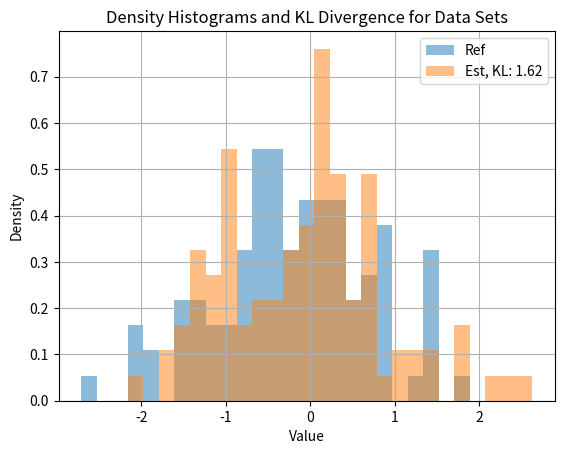

Reproduce this figure in Python.
import numpy as np
import matplotlib.pyplot as plt
from scipy.stats import entropy

def kl_divergence(true_distribution=None, estimated_distribution=None):
    return entropy(true_distribution, estimated_distribution)

def calculate_histogram_distances(data_sources=None, num_of_bins=30, legend_labels=None):
    # Flatten the input data
    flattened_data = [data.flatten() for data in data_sources]

    # Set up bins
    bins = np.linspace(min(min(data) for data in flattened_data), max(max(data) for data in flattened_data), num_of_bins)

    # Calculate densities
    densities = []
    for data in flattened_data:
        #print("NOW", data)
        #print(bins)
        density, _ = np.histogram(data, bins=bins, density=True)
        density[density == 0] = 1e-20
        densities.append(density)

    KL_divergence = [0]
    label, kl_divergence_vs_ref = None, None

    # Plot densities using bar plot
    for i, density in enumerate(densities):
        if i == 0:  # Reference data
            label = f'{legend_labels[i]}'
            plt.bar(bins[:-1], density, width=bins[1] - bins[0], alpha=0.5, label=label)
        else:
            kl_divergence_vs_ref = round(kl_divergence(densities[0], density), 2)
            KL_divergence.append(kl_divergence_vs_ref)
            label = f'{legend_labels[i]}, KL: {kl_divergence_vs_ref}'
            plt.bar(bins[:-1], density, width=bins[1] - bins[0], alpha=0.5, label=label)

    plt.legend()
    plt.xlabel('Value')
    plt.ylabel('Density')
    plt.title('Density Histograms and KL Divergence for Data Sets')
    plt.grid(True)
    #plt.show()

    return bins, densities, KL_divergence


"""
Container for making sure that we deal with 2D data. 
 """
def check_2d_format(arr):
    arr = np.array(arr)
    # Check if the input is already 2D (n,m)
    if len(arr.shape) == 2:
        return arr  # Do nothing if it's already 2D
    # If it's 1D (n,), convert it to (n,1)
    elif len(arr.shape) == 1:
        return arr.reshape(-1, 1)

"""
Gaussian function.
"""
def gaussian(mean=0, std=1, input_x=0):
    gaussian_value = np.exp(-(input_x - mean)**2 / (2 * std**2))
    return gaussian_value

"""
The true function f(x)=y.
"""
def true_function(input_x=0):
    true_function_values = 0.1*input_x + input_x * np.sin(input_x) \
    + gaussian(5.7, 1, input_x) \
    - 2*gaussian(-8, 2, input_x) \
    - gaussian(8, 0.8, input_x) \
    - 5*gaussian(-7.5, 1, input_x) \
    - 3.7*gaussian(-15,2,input_x) \
    - 2*gaussian(-11,2,input_x) \
    - 10*gaussian(-14,1,input_x) \
    + 5*gaussian(-17.5, 3, input_x) \
    - 15*gaussian(-20,5,input_x) \
    + 15*gaussian(-15,2,input_x) \
    + 2*gaussian(-18,1,input_x) \
    - 0.5*gaussian(-15,1,input_x) \
    + np.cos(input_x*2)
    return true_function_values


if __name__ == "__main__":
    
    np.random.seed(42)
    data1 = np.random.randn(100, 1)
    data2 = np.random.randn(100, 1)
    data_sources = [data1, data2]

    _, _, _ = calculate_histogram_distances(data_sources=data_sources, num_of_bins=30, legend_labels=['Ref', 'Est'])
